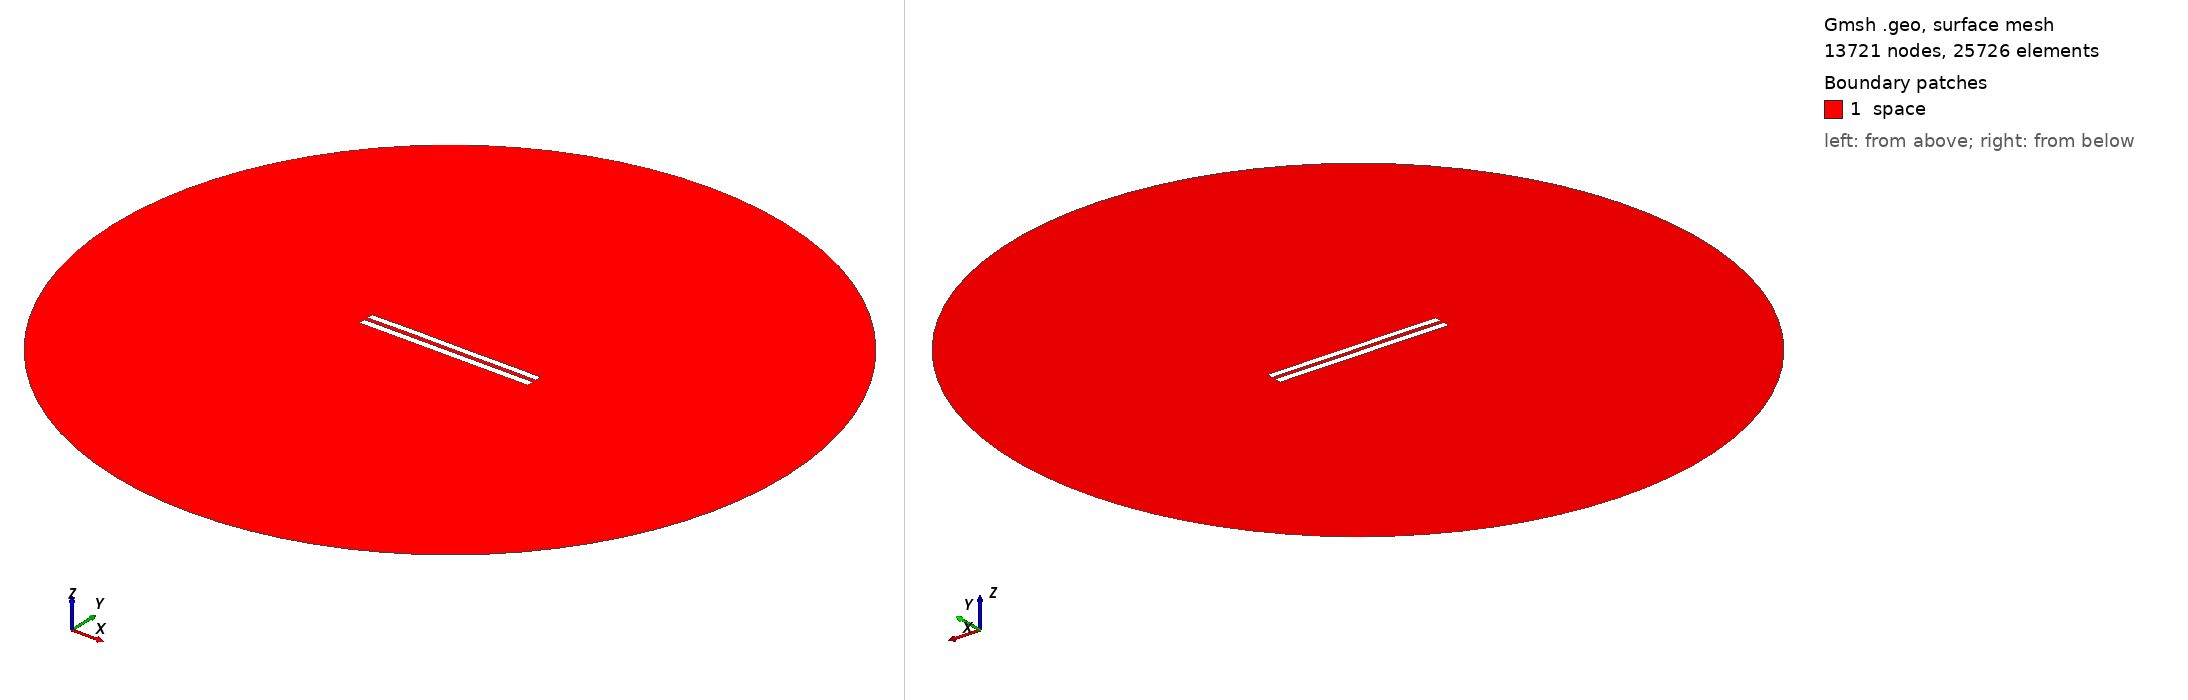

Gmsh geometry script, surface-meshed: 13721 nodes, 25726 surface elements. Boundary patches (legend numbers): 1 space. Left view from above one corner, right view from below the opposite corner. Legend entries are the model's physical surfaces. The drawing asked Gmsh for element sizes between 1% and 20% of the model's largest extent; the script's own settings can give other sizes.

=== 5469.geo (drawn) ===
//---------------------------------------
// Geometry kernel
//---------------------------------------

SetFactory("OpenCASCADE");



//---------------------------------------
// Parameters of the geometry
//---------------------------------------

// Overetch of the upper plate
overetch = 0.125;

// Distance between the plates
distance = 2.25;

// Discretization over the x axis (for the deformation)
nx = 50; 

// Length of the plate
L = 100 - overetch; 

// Number of modes
n = 4; 

// 1st mode coefficient
coeff(1) = 0.07499999999999998;
beta(1) = 0.596864 * 3.1415926535 / L;

// 2nd mode coefficient
coeff(2) = 0.07499999999999998;
beta(2) = 1.49418 * 3.1415926535 / L;

// 3rd mode coefficient
coeff(3) = 0.07499999999999998;
beta(3) = 2.50025 * 3.1415926535 / L;

// 4th mode coefficient
coeff(4) = 0.07499999999999998;
beta(4) = 3.49999 * 3.1415926535 / L;



//---------------------------------------
// Upper plate (deformed rectangle)
//---------------------------------------

// Coordiantes of the upper plate
xmin = -50;
xmax = 50 - overetch;

// Height of the upper plate
yheight = 4 - 2 * overetch;

// Indexes of the points
UpperID[] = {};
LowerID[] = {};
LeftID[] = {};
RightID[] = {};

// Point index
p = 1;

// Horizontal edges
For i In {1:nx}
    x = xmin + (i-1)*(xmax - xmin)/(nx-1);

    y_bottom = distance / 2 + overetch;
    For j In {1:n}
        C = (Cosh(beta(j)*L) + Cos(beta(j)*L)) / (Sinh(beta(j)*L) + Sin(beta(j)*L));
        y_bottom  = y_bottom + coeff(j) * (Cosh(beta(j)*(x+50)) - Cos(beta(j)*(x+50)) - C * (Sinh(beta(j)*(x+50)) - Sin(beta(j)*(x+50))));
    EndFor

    y_top = y_bottom + yheight;

    Point(p) = {x, y_top, 0, 1.0};
    UpperID[i] = p;
    p = p + 1;

    Point(p) = {x, y_bottom, 0, 1.0};
    LowerID[i] = p;
    p = p + 1;
EndFor

// Create point lists
UpperPts[] = {}; LowerPts[] = {};
For i In {1:nx}
  UpperPts[] += {UpperID[i]};
  LowerPts[] += {LowerID[i]};
EndFor

// Build splines
Spline(1) = {UpperPts[]};
Spline(2) = {LowerPts[]};
Line(3) = {LowerPts[nx-1], UpperPts[nx-1]};
Line(4) = {LowerPts[0], UpperPts[0]};

// Build the plane surface
Curve Loop(1) = {2, 3, -1, -4};
Plane Surface(1) = {1};



//---------------------------------------
// Lower plate (rectangle)
//---------------------------------------

// Vertices
Point(1001) = {-50, -1, 0, 1.0};
Point(1002) = { 50, -1, 0, 1.0};
Point(1003) = { 50,  -5, 0, 1.0};
Point(1004) = {-50,  -5, 0, 1.0};

// Edges
Line(5) = {1001, 1002};
Line(6) = {1002, 1003};
Line(7) = {1003, 1004};
Line(8) = {1004, 1001};

// Plane surface
Line Loop(2) = {5, 6, 7, 8};
Plane Surface(2) = {2}; 



//---------------------------------------
// Outer (fictious) boundary
//---------------------------------------

// Points
Point(1005) = {0, 0, 0};       // Center
Point(1006) = {200, 0, 0};     // Start point
Point(1007) = {0, 200, 0};     // 90 degrees
Point(1008) = {-200, 0, 0};    // 180 degrees
Point(1009) = {0, -200, 0};    // 270 degrees

// Circle arcs (each needs start, center, end)
Circle(9) = {1006, 1005, 1007};
Circle(10) = {1007, 1005, 1008};
Circle(11) = {1008, 1005, 1009};
Circle(12) = {1009, 1005, 1006};

// Plane surface for the entire domain
Curve Loop(3) = {9, 10, 11, 12};
Surface(3) = {3};

// Subtract the plates from the whole domain to obtain the actual domain where we want to solve the equations
BooleanDifference{ Surface{3}; Delete; }{ Surface{1}; Surface{2}; Delete; }




//---------------------------------------
// Transfinite Lines/Curves
//---------------------------------------

// Set the number of points on the boundaries
r = 7;

// Plates
Transfinite Curve {1, 2} = 50*r Using Progression 1;
Transfinite Curve {3, 4} = 2*r Using Progression 1;
Transfinite Line {5, 7} = 50*r Using Progression 1;
Transfinite Line {6, 8} = 2*r Using Progression 1;

// Outer boundary
Transfinite Line {9, 10, 11, 12} = 20 Using Progression 1;



//---------------------------------------
// Physical groups
//---------------------------------------                

// Physical curves (boundaries)
Physical Line("force_segment", 10) = {2};
Physical Line("upper_plate", 11) = {1, 3, 4};
Physical Line("lower_plate", 12) = {5, 6, 7, 8};
Physical Line("boundary", 20) = {9, 10, 11, 12};

// Physical Surfaces
Physical Surface("space", 30) = {3};



//---------------------------------------
// 6. Generate the Mesh
//---------------------------------------

// 2D mesh generation
Mesh 2;
